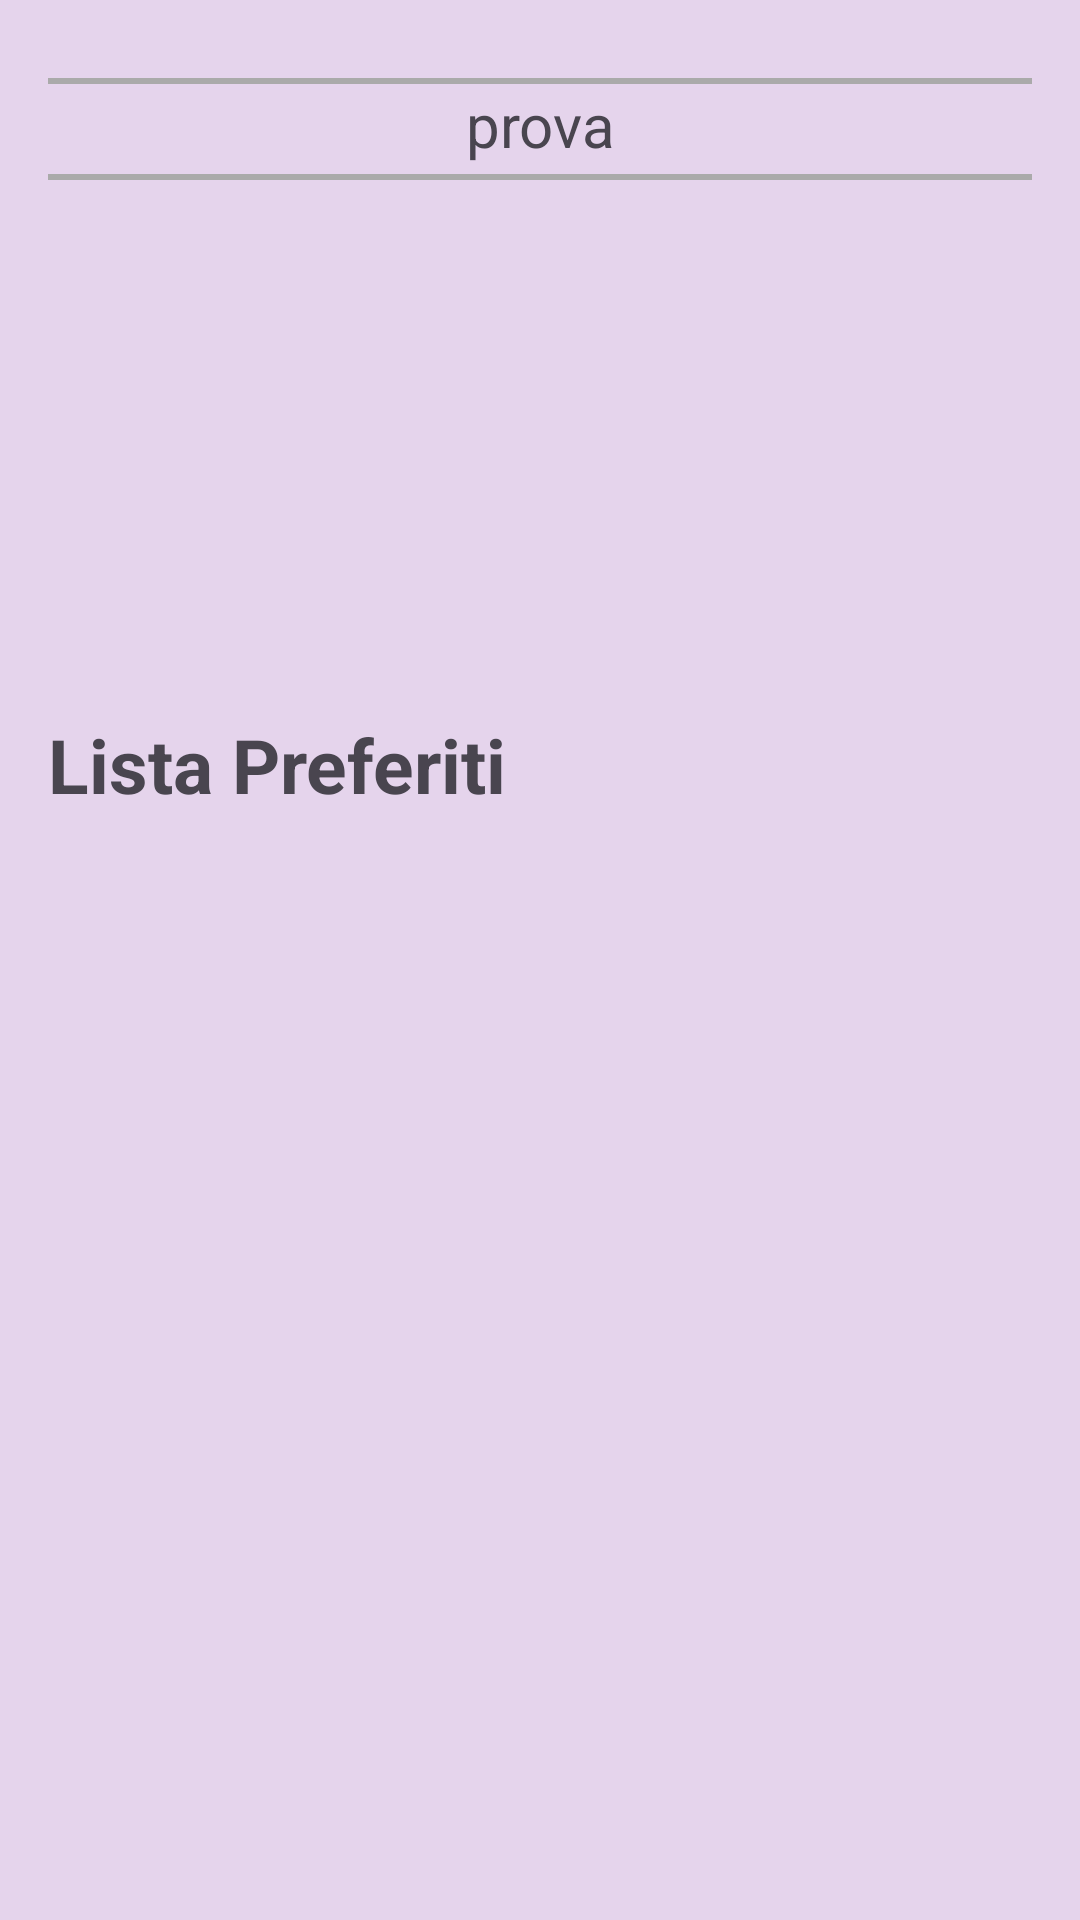

Write the Android layout XML for this screen, with the resource values it uses.
<!-- AndroidManifest.xml: application theme Theme.SportQ -->
<!-- res/layout/fragment_home.xml -->
<?xml version="1.0" encoding="utf-8"?>
<FrameLayout xmlns:android="http://schemas.android.com/apk/res/android"
    xmlns:app="http://schemas.android.com/apk/res-auto"
    xmlns:tools="http://schemas.android.com/tools"
    android:layout_width="match_parent"
    android:layout_height="match_parent"
    tools:context=".ui.main.FragmentHome"
    android:background="@color/primary_container">


        <androidx.constraintlayout.widget.ConstraintLayout
            android:layout_width="match_parent"
            android:layout_height="match_parent"
            android:padding="16dp"
            android:layout_marginTop="10dp"
            >

            <View
                android:id="@+id/linea_sopra_prova"
                android:layout_width="match_parent"
                android:layout_height="2dp"
                android:background="@android:color/darker_gray"
                app:layout_constraintBottom_toTopOf="@+id/motivational_quotes"
                app:layout_constraintEnd_toEndOf="parent"
                app:layout_constraintStart_toStartOf="parent"
                app:layout_constraintTop_toTopOf="parent"
                />
            <TextView
                android:id="@+id/motivational_quotes"
                android:text="prova"
                android:textColor="@color/purple_logo"
                android:textSize="20sp"
                android:layout_width="wrap_content"
                android:layout_height="wrap_content"
                android:gravity="center"
                app:layout_constraintEnd_toEndOf="parent"
                app:layout_constraintStart_toStartOf="parent"
                app:layout_constraintTop_toTopOf="parent"
                android:layout_marginTop="2dp"
                android:paddingBottom="3dp"/>

            <View
                android:id="@+id/linea_sotto_quotes"
                android:layout_width="match_parent"
                android:layout_height="2dp"
                android:background="@android:color/darker_gray"

                app:layout_constraintEnd_toEndOf="parent"
                app:layout_constraintStart_toStartOf="parent"
                app:layout_constraintTop_toBottomOf="@+id/motivational_quotes" />

            <ImageView
                android:id="@+id/image_sport"
                android:layout_width="wrap_content"
                android:layout_height="130dp"
                android:layout_marginTop="20dp"
                android:src="@drawable/sport_image"
                app:layout_constraintStart_toStartOf="parent"
                app:layout_constraintTop_toBottomOf="@+id/motivational_quotes"/>


            <TextView
                android:id="@+id/lista_preferiti_title"
                android:layout_width="wrap_content"
                android:layout_height="wrap_content"
                android:textColor="@color/purple_logo"
                android:layout_marginTop="30dp"
                android:text="Lista Preferiti"
                android:textSize="25sp"
                android:textStyle="bold"
                app:layout_constraintStart_toStartOf="parent"
                app:layout_constraintTop_toBottomOf="@+id/image_sport"/>

            <androidx.recyclerview.widget.RecyclerView
                android:id="@+id/recycler_favorites"
                android:layout_width="match_parent"
                android:layout_height="wrap_content"
                app:layout_constraintEnd_toEndOf="parent"
                app:layout_constraintStart_toStartOf="parent"
                app:layout_constraintTop_toBottomOf="@+id/lista_preferiti_title" />

        </androidx.constraintlayout.widget.ConstraintLayout>

</FrameLayout>
<!-- resources referenced by this layout -->
<resources>
  <color name="primary_container">#E5D4EC</color>
  <style name="Theme.SportQ" parent="Base.Theme.SportQ" />
  <style name="Base.Theme.SportQ" parent="Theme.Material3.DayNight.NoActionBar">
          
      </style>
</resources>
